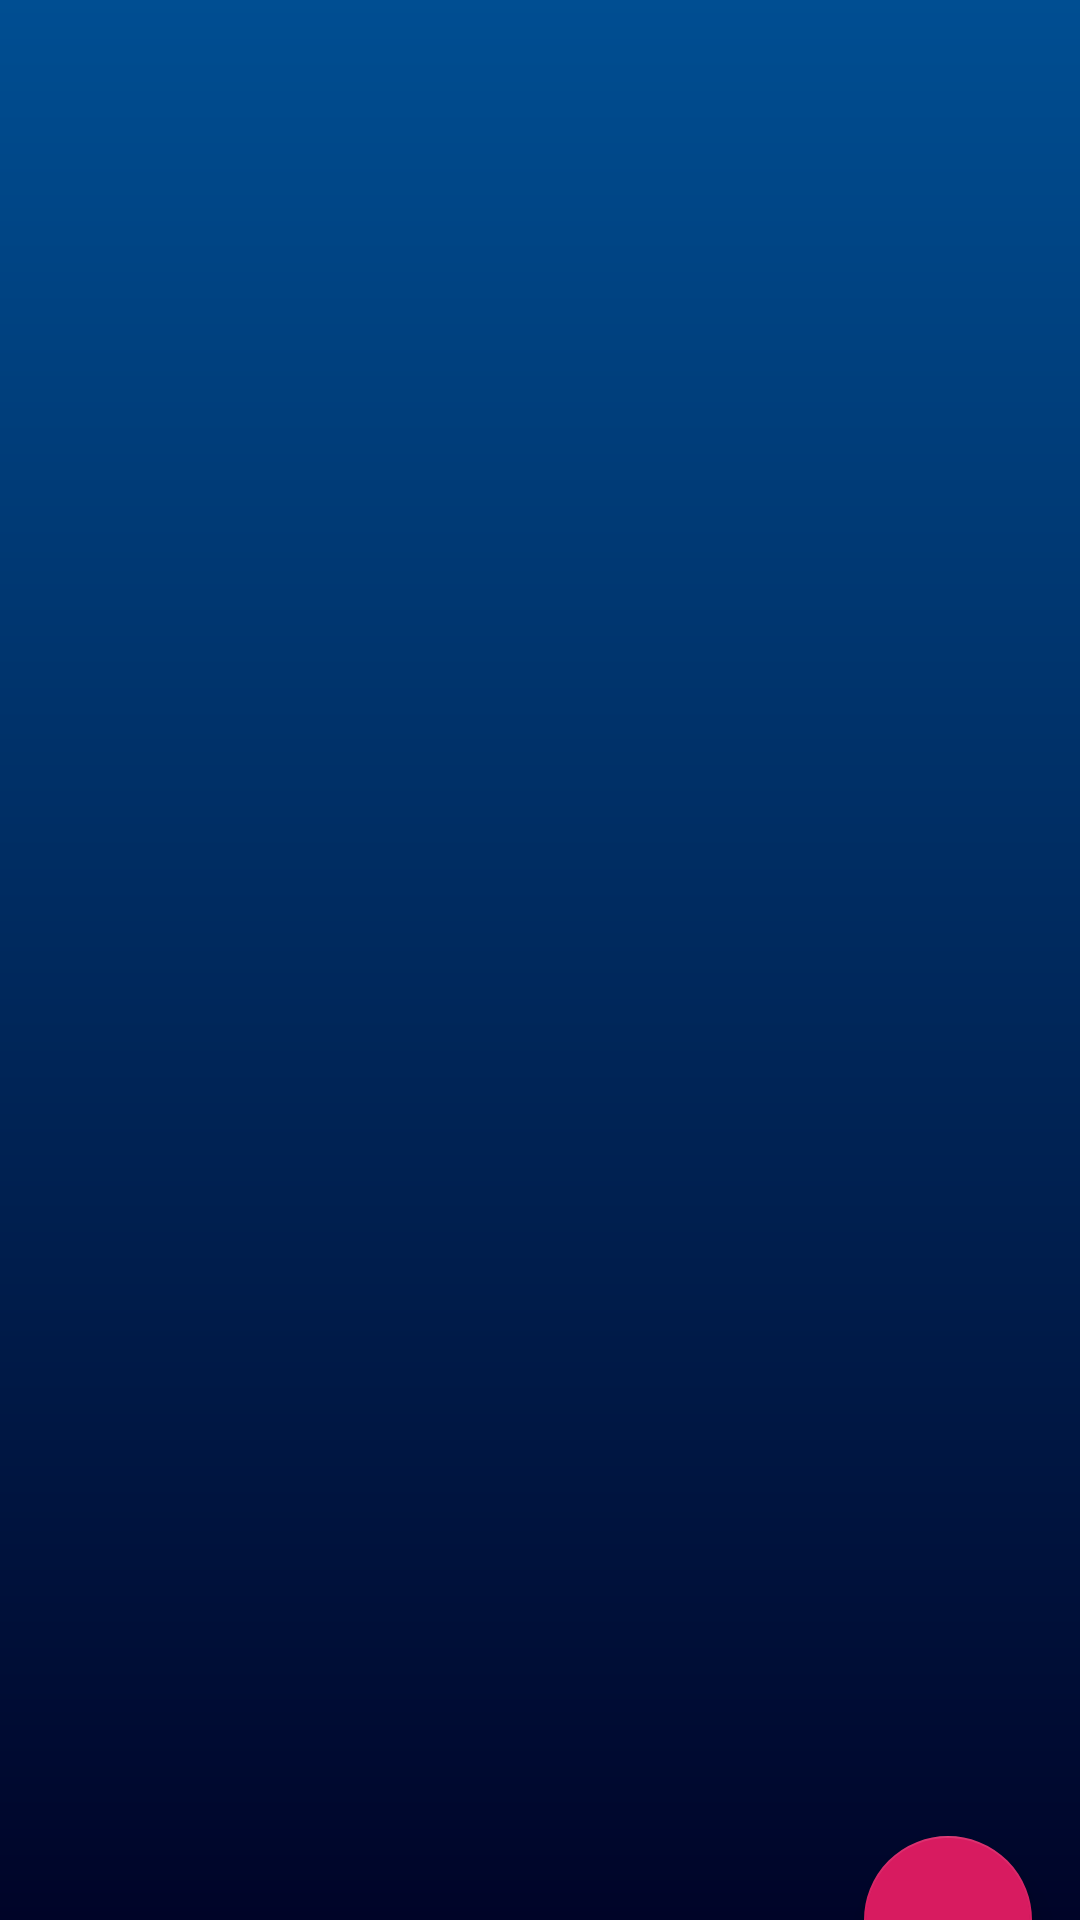

Reconstruct the res/layout file that produces this screen, plus the resources it refers to.
<!-- AndroidManifest.xml: application theme AppTheme -->
<!-- res/layout/activity_workout.xml -->
<?xml version="1.0" encoding="utf-8"?>
<RelativeLayout xmlns:android="http://schemas.android.com/apk/res/android"
    xmlns:app="http://schemas.android.com/apk/res-auto"
    xmlns:tools="http://schemas.android.com/tools"
    android:layout_width="match_parent"
    android:layout_height="match_parent"
    android:id="@+id/workout_layout"
    tools:context=".WorkoutActivity"
    android:background="@drawable/gradient_bg">


    <androidx.constraintlayout.widget.ConstraintLayout
        android:layout_width="match_parent"
        android:layout_height="match_parent">

        <androidx.recyclerview.widget.RecyclerView
            android:id="@+id/recycler_view_workouts"
            android:layout_width="match_parent"
            android:layout_height="match_parent"

            app:layout_constraintEnd_toEndOf="parent"
            app:layout_constraintStart_toStartOf="parent"
            app:layout_constraintTop_toTopOf="parent"
            tools:listitem="@layout/workout_item" />

        <com.google.android.material.floatingactionbutton.FloatingActionButton
            android:id="@+id/add_workout_button"
            android:layout_width="wrap_content"
            android:layout_height="wrap_content"
            android:layout_marginEnd="16dp"
            android:layout_marginBottom="16dp"
            android:src="@drawable/ic_add_black_24dp"
            app:layout_constraintBottom_toBottomOf="parent"
            app:layout_constraintEnd_toEndOf="parent"
            app:layout_constraintHorizontal_bias="1.0"
            app:layout_constraintStart_toStartOf="parent"
            app:layout_constraintTop_toBottomOf="@+id/recycler_view_workouts"
            app:layout_constraintVertical_bias="1.0" />
    </androidx.constraintlayout.widget.ConstraintLayout>

</RelativeLayout>
<!-- res/layout/workout_item.xml (included above) -->
<?xml version="1.0" encoding="utf-8"?>
<androidx.cardview.widget.CardView xmlns:android="http://schemas.android.com/apk/res/android"
    xmlns:card_view="http://schemas.android.com/apk/res-auto"
    android:layout_width="match_parent"
    android:layout_height="wrap_content"
    android:layout_marginLeft="@dimen/standard_padding_20"
    android:layout_marginTop="@dimen/standard_padding_10"
    android:layout_marginRight="@dimen/standard_padding_20"
    android:layout_marginBottom="@dimen/standard_padding_10"
    card_view:cardBackgroundColor="@color/semi_transparent_white"
    card_view:cardCornerRadius="@dimen/card_radius1"
    card_view:cardElevation="@dimen/card_elevation"
    card_view:cardUseCompatPadding="true">

    <RelativeLayout
        android:layout_width="match_parent"
        android:layout_height="wrap_content"
        android:orientation="horizontal"
        android:padding="@dimen/standard_padding_30">

        <LinearLayout
            android:id="@+id/box_name"
            android:layout_width="match_parent"
            android:layout_height="wrap_content"
            android:gravity="center">

            <TextView
                android:id="@+id/label_name"
                android:layout_width="wrap_content"
                android:layout_height="wrap_content"
                android:paddingEnd="@dimen/padding_labels"
                android:text="@string/label_wname"
                android:textAppearance="?attr/textAppearanceListItem" />

            <TextView
                android:id="@+id/workout_name"
                android:layout_width="wrap_content"
                android:layout_height="wrap_content"
                android:layout_toEndOf="@id/label_name"
                android:textAppearance="?attr/textAppearanceListItem" />
        </LinearLayout>


        <LinearLayout
            android:id="@+id/box_reps"
            android:layout_width="match_parent"
            android:layout_height="wrap_content"
            android:layout_below="@+id/box_name"
            android:gravity="center">

            <TextView
                android:id="@+id/label_series"
                android:layout_width="wrap_content"
                android:layout_height="wrap_content"
                android:layout_below="@+id/workout_name"
                android:paddingEnd="@dimen/padding_labels"
                android:text="@string/label_wseries"
                android:textAppearance="?attr/textAppearanceListItem" />

            <TextView
                android:id="@+id/workout_series"
                android:layout_width="wrap_content"
                android:layout_height="wrap_content"
                android:layout_below="@+id/workout_name"
                android:layout_toEndOf="@id/label_series"
                android:textAppearance="?attr/textAppearanceListItem" />
        </LinearLayout>

        <LinearLayout
            android:id="@+id/box_series"
            android:layout_width="match_parent"
            android:layout_height="wrap_content"
            android:layout_below="@+id/box_reps"
            android:gravity="center">

            <TextView
                android:id="@+id/label_reps"
                android:layout_width="wrap_content"
                android:layout_height="wrap_content"
                android:paddingEnd="@dimen/padding_labels"
                android:text="@string/label_wreps"
                android:textAppearance="?attr/textAppearanceListItem" />

            <TextView
                android:id="@+id/workout_reps"
                android:layout_width="wrap_content"
                android:layout_height="wrap_content"
                android:layout_toEndOf="@id/label_reps"
                android:textAppearance="?attr/textAppearanceListItem" />

        </LinearLayout>

    </RelativeLayout>
</androidx.cardview.widget.CardView>
<!-- resources referenced by this layout -->
<resources>
  <dimen name="card_elevation">1dp</dimen>
  <dimen name="card_radius1">2dp</dimen>
  <dimen name="padding_labels">3dp</dimen>
  <dimen name="standard_padding_10">10dp</dimen>
  <dimen name="standard_padding_20">20dp</dimen>
  <dimen name="standard_padding_30">30dp</dimen>
  <!-- drawable gradient_bg (drawable) -->
  <?xml version="1.0" encoding="utf-8"?>
  <shape xmlns:android="http://schemas.android.com/apk/res/android">
      <gradient
          android:type="linear"
          android:angle="270"
          android:startColor="@color/bg_start_color"
          android:endColor="@color/bg_end_color"/>
  </shape>
  <style name="AppTheme" parent="Theme.AppCompat.Light.DarkActionBar">
          
          <item name="colorPrimary">@color/colorPrimary</item>
          <item name="colorPrimaryDark">@color/colorPrimaryDark</item>
          <item name="colorAccent">@color/colorAccent</item>
      </style>
  <color name="bg_start_color">#004e92</color>
  <color name="bg_end_color">#000428</color>
  <color name="colorPrimary">#000428</color>
  <color name="colorPrimaryDark">#000428</color>
  <color name="colorAccent">#D81B60</color>
</resources>
